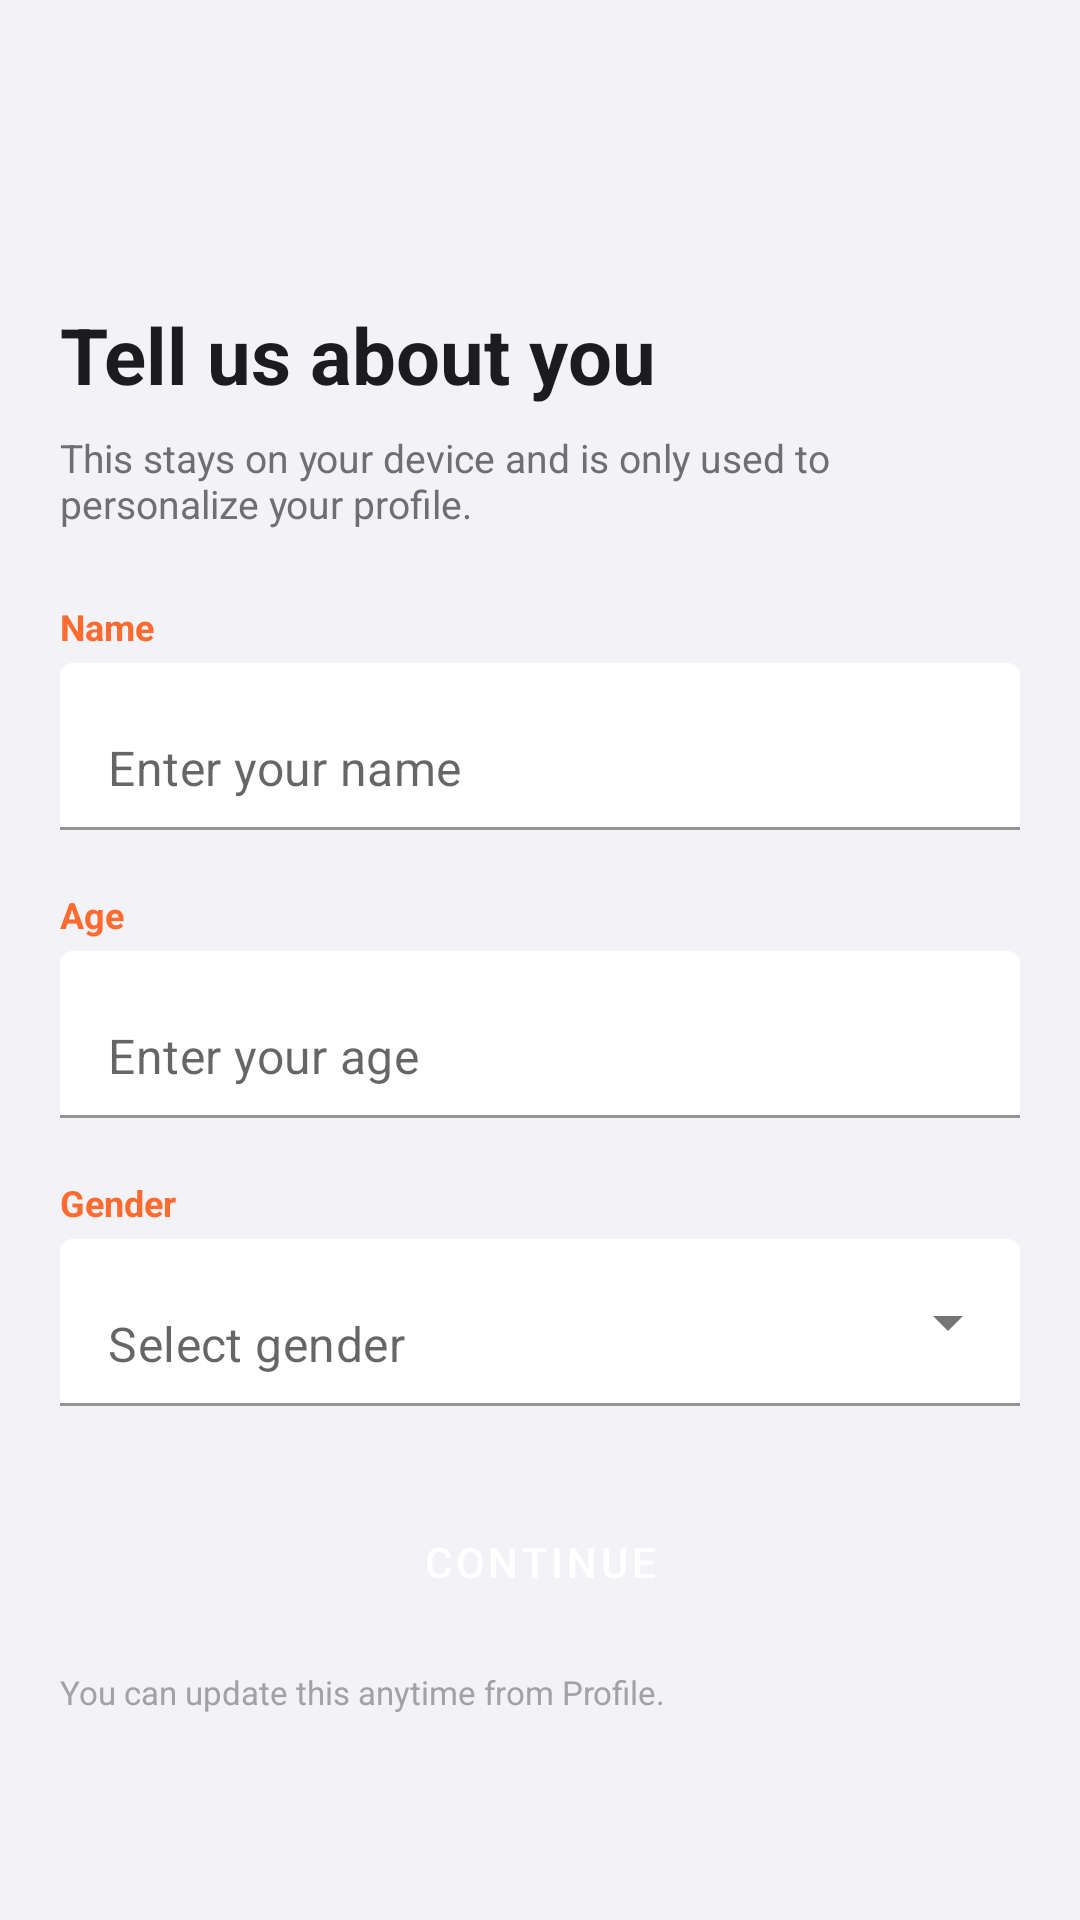

Write the Android layout XML for this screen, with the resource values it uses.
<!-- AndroidManifest.xml: application theme Theme.Attune -->
<!-- res/layout/fragment_onboarding.xml -->
<?xml version="1.0" encoding="utf-8"?>
<ScrollView xmlns:android="http://schemas.android.com/apk/res/android"
    xmlns:app="http://schemas.android.com/apk/res-auto"
    android:layout_width="match_parent"
    android:layout_height="match_parent"
    android:background="@color/bg_dark"
    android:fillViewport="true">

    <LinearLayout
        android:layout_width="match_parent"
        android:layout_height="match_parent"
        android:orientation="vertical"
        android:paddingStart="20dp"
        android:paddingEnd="20dp"
        android:paddingTop="52dp"
        android:paddingBottom="20dp"
        android:gravity="center_vertical">

        <TextView
            android:layout_width="match_parent"
            android:layout_height="wrap_content"
            android:text="@string/onboarding_title"
            android:textColor="@color/text_primary"
            android:textSize="26sp"
            android:textStyle="bold"
            android:layout_marginBottom="8dp"/>

        <TextView
            android:layout_width="match_parent"
            android:layout_height="wrap_content"
            android:text="@string/onboarding_subtitle"
            android:textColor="@color/text_secondary"
            android:textSize="13sp"
            android:layout_marginBottom="24dp"/>

        
        <TextView
            android:layout_width="match_parent"
            android:layout_height="wrap_content"
            android:text="Name"
            android:textColor="@color/primary"
            android:textSize="12sp"
            android:textStyle="bold"
            android:layout_marginBottom="4dp"/>

        <com.google.android.material.textfield.TextInputLayout
            android:layout_width="match_parent"
            android:layout_height="wrap_content"
            app:hintEnabled="false"
            app:boxBackgroundMode="filled"
            app:boxBackgroundColor="@color/bg_surface"
            android:layout_marginBottom="20dp">

            <com.google.android.material.textfield.TextInputEditText
                android:id="@+id/et_name"
                android:layout_width="match_parent"
                android:layout_height="wrap_content"
                android:hint="Enter your name"
                android:inputType="textPersonName"
                android:textColor="@color/text_primary"/>
        </com.google.android.material.textfield.TextInputLayout>

        
        <TextView
            android:layout_width="match_parent"
            android:layout_height="wrap_content"
            android:text="Age"
            android:textColor="@color/primary"
            android:textSize="12sp"
            android:textStyle="bold"
            android:layout_marginBottom="4dp"/>

        <com.google.android.material.textfield.TextInputLayout
            android:layout_width="match_parent"
            android:layout_height="wrap_content"
            app:hintEnabled="false"
            app:boxBackgroundMode="filled"
            app:boxBackgroundColor="@color/bg_surface"
            android:layout_marginBottom="20dp">

            <com.google.android.material.textfield.TextInputEditText
                android:id="@+id/et_age"
                android:layout_width="match_parent"
                android:layout_height="wrap_content"
                android:hint="Enter your age"
                android:inputType="number"
                android:textColor="@color/text_primary"/>
        </com.google.android.material.textfield.TextInputLayout>

        
        <TextView
            android:layout_width="match_parent"
            android:layout_height="wrap_content"
            android:text="Gender"
            android:textColor="@color/primary"
            android:textSize="12sp"
            android:textStyle="bold"
            android:layout_marginBottom="4dp"/>

        <com.google.android.material.textfield.TextInputLayout
            android:id="@+id/til_gender"
            style="@style/Widget.MaterialComponents.TextInputLayout.FilledBox.ExposedDropdownMenu"
            android:layout_width="match_parent"
            android:layout_height="wrap_content"
            app:hintEnabled="false"
            app:boxBackgroundColor="@color/bg_surface"
            android:layout_marginBottom="28dp">

            <AutoCompleteTextView
                android:id="@+id/acv_gender"
                android:layout_width="match_parent"
                android:layout_height="wrap_content"
                android:hint="Select gender"
                android:inputType="none"
                android:textColor="@color/text_primary"
                android:focusable="false"
                android:cursorVisible="false"
                android:focusableInTouchMode="false"/>
        </com.google.android.material.textfield.TextInputLayout>

        <Button
            android:id="@+id/btn_continue"
            style="@style/Widget.MaterialComponents.Button"
            android:layout_width="match_parent"
            android:layout_height="wrap_content"
            android:text="@string/continue_text"
            app:backgroundTint="@color/primary"/>

        <TextView
            android:layout_width="match_parent"
            android:layout_height="wrap_content"
            android:text="@string/onboarding_privacy"
            android:textColor="@color/text_tertiary"
            android:textSize="11sp"
            android:layout_marginTop="12dp"/>

    </LinearLayout>
</ScrollView>
<!-- resources referenced by this layout -->
<resources>
  <color name="bg_dark">#F2F2F7</color>
  <color name="bg_surface">#FFFFFF</color>
  <color name="primary">#FF6A2E</color>
  <color name="text_primary">#1C1C1E</color>
  <color name="text_secondary">#6E6E73</color>
  <color name="text_tertiary">#A1A1A6</color>
  <string name="continue_text">Continue</string>
  <string name="onboarding_privacy">You can update this anytime from Profile.</string>
  <string name="onboarding_subtitle">This stays on your device and is only used to personalize your profile.</string>
  <string name="onboarding_title">Tell us about you</string>
  <style name="Theme.Attune" parent="Theme.MaterialComponents.Light.NoActionBar">
          <item name="colorPrimary">@color/primary</item>
          <item name="colorPrimaryDark">@color/primary_dark</item>
          <item name="colorAccent">@color/accent</item>
          <item name="android:windowBackground">@color/bg_dark</item>
          <item name="android:statusBarColor">@color/bg_dark</item>
          <item name="android:navigationBarColor">@color/bg_surface</item>
          <item name="android:textColorPrimary">@color/text_primary</item>
          <item name="android:textColorSecondary">@color/text_secondary</item>
          <item name="android:forceDarkAllowed">false</item>
          <item name="bottomNavigationStyle">@style/BottomNavStyle</item>
      </style>
  <color name="primary_dark">#E85A23</color>
  <color name="accent">#FF6A2E</color>
  <style name="BottomNavStyle" parent="Widget.MaterialComponents.BottomNavigationView">
          <item name="android:background">@color/bg_surface</item>
          <item name="itemIconTint">@color/bottom_nav_color</item>
          <item name="itemTextColor">@color/bottom_nav_color</item>
      </style>
</resources>
